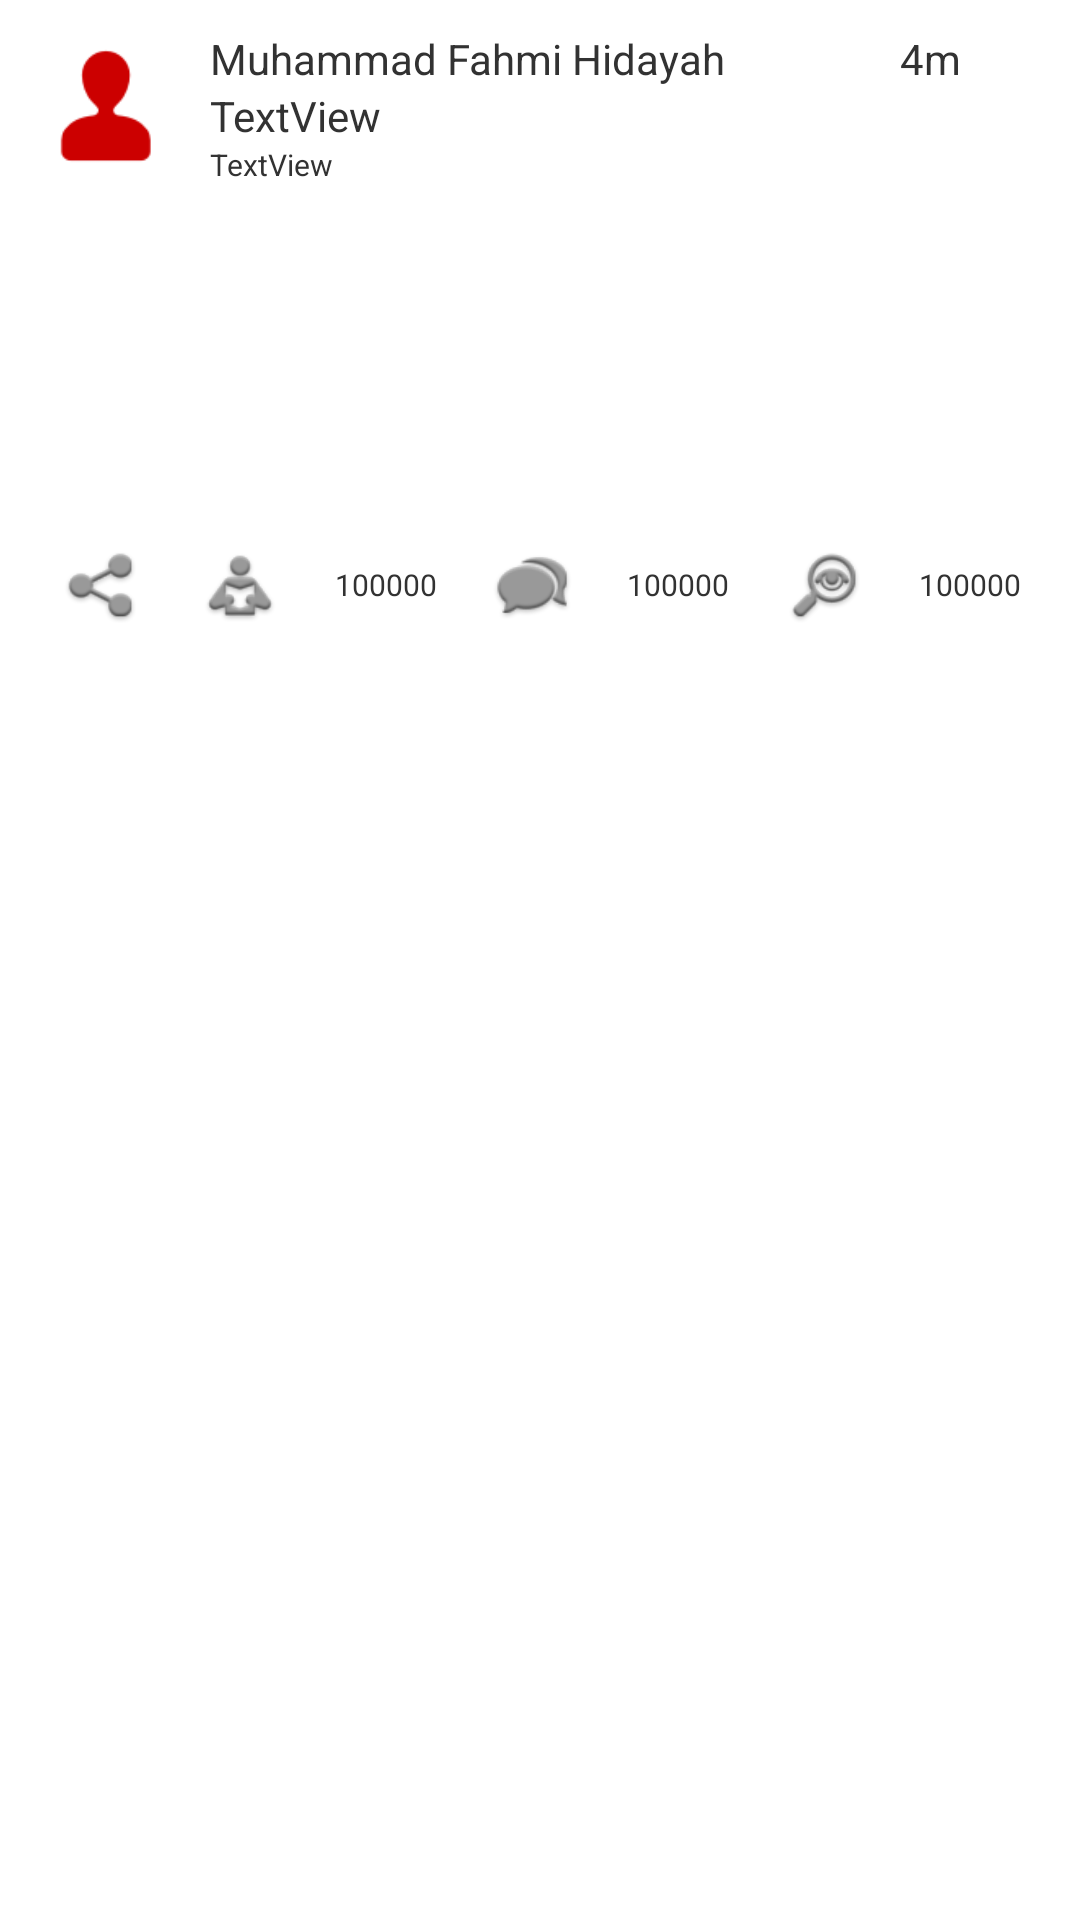

Here is an Android app screen rendered from its layout file. Give the layout XML and the strings, colors and styles it references.
<!-- AndroidManifest.xml: application theme AppDtv -->
<!-- res/layout/laporan_item_layout_1.xml -->
<RelativeLayout xmlns:android="http://schemas.android.com/apk/res/android"
    xmlns:bootstrapbutton="http://schemas.android.com/apk/res-auto"
    xmlns:fontawesometext="http://schemas.android.com/apk/res-auto"
    xmlns:tools="http://schemas.android.com/tools"
    android:layout_width="match_parent"
    android:layout_height="match_parent"
    tools:context=".SplashScreenActivity" >

    <ImageView
        android:id="@+id/imageViewProfile"
        android:layout_width="50dp"
        android:layout_height="50dp"
        android:layout_alignParentLeft="true"
        android:layout_alignParentTop="true"
        android:layout_marginLeft="10dp"
        android:layout_marginTop="10dp"
        android:layout_marginRight="10dp"
        android:src="@drawable/ic_profile" />

    <TextView
        android:id="@+id/textViewName"
        android:layout_width="wrap_content"
        android:layout_height="wrap_content"
        android:layout_alignTop="@+id/imageViewProfile"
        android:layout_marginRight="5dp"
        android:layout_toLeftOf="@+id/textViewTime"
        android:layout_toRightOf="@+id/imageViewProfile"
        android:text="Muhammad Fahmi Hidayah" />

    <TextView
        android:id="@+id/textViewTime"
        android:layout_width="50dp"
        android:layout_height="wrap_content"
        android:layout_alignBottom="@+id/textViewName"
        android:layout_alignParentRight="true"
        android:layout_marginRight="10dp"
        android:text="4m" />

    <TableLayout
        android:layout_width="wrap_content"
        android:layout_height="wrap_content"
        android:layout_alignLeft="@+id/imageViewImageLaporan"
        android:layout_alignRight="@+id/textViewDataLaporan"
        android:layout_below="@+id/imageViewImageLaporan"
        android:layout_marginTop="10dp"
        android:stretchColumns="0,1,2,3,4,5,6" >

        <TableRow
            android:id="@+id/tableRow1"
            android:layout_width="wrap_content"
            android:layout_height="wrap_content" >

            <ImageButton
                android:id="@+id/imageButtonShare"
                android:layout_width="30dp"
                android:layout_height="30dp"
                android:background="@drawable/button_white"
                android:src="@drawable/ic_share" />

            <ImageButton
                android:id="@+id/imageButtonLihat"
                android:layout_width="30dp"
                android:layout_height="30dp"
                android:background="@drawable/button_white"
                android:src="@drawable/ic_lihat" />

            <TextView
                android:id="@+id/textViewJumlahLihat"
                android:layout_width="wrap_content"
                android:layout_height="match_parent"
                android:gravity="center"
                android:text="100000"
                android:textSize="10dp" />

            <ImageButton
                android:id="@+id/imageButtonComment"
                android:layout_width="30dp"
                android:layout_height="30dp"
                android:background="@drawable/button_white"
                android:src="@drawable/ic_comment" />

            <TextView
                android:id="@+id/textViewJumlahComment"
                android:layout_width="wrap_content"
                android:layout_height="match_parent"
                android:gravity="center"
                android:text="100000"
                android:textSize="10dp" />

            <ImageButton
                android:id="@+id/imageButtonPantau"
                android:layout_width="30dp"
                android:layout_height="30dp"
                android:background="@drawable/button_white"
                android:src="@drawable/ic_pantau" />

            <TextView
                android:id="@+id/textViewJumlahPatau"
                android:layout_width="wrap_content"
                android:layout_height="match_parent"
                android:gravity="center"
                android:text="100000"
                android:textSize="10dp" />
        </TableRow>
    </TableLayout>

    <ImageView
        android:id="@+id/imageViewImageLaporan"
        android:layout_width="match_parent"
        android:layout_height="100dp"
        android:layout_alignParentLeft="true"
        android:layout_below="@+id/imageViewProfile"
        android:scaleType="centerCrop"
        android:layout_marginTop="10dp"
        android:layout_marginLeft="10dp"
        android:layout_marginRight="10dp"
        android:src="@drawable/bg_spsc" />

    <TextView
        android:id="@+id/textViewJudulLaporan"
        android:layout_width="wrap_content"
        android:layout_height="wrap_content"
        android:layout_alignRight="@+id/textViewTime"
        android:layout_below="@+id/textViewName"
        android:layout_toRightOf="@+id/imageViewProfile"
        android:text="TextView" />

    <TextView
        android:id="@+id/textViewDataLaporan"
        android:layout_width="wrap_content"
        android:layout_height="wrap_content"
        android:layout_alignLeft="@+id/textViewJudulLaporan"
        android:layout_alignRight="@+id/textViewJudulLaporan"
        android:layout_below="@+id/textViewJudulLaporan"
        android:text="TextView" 
        android:textSize="10dp"/>

</RelativeLayout>
<!-- resources referenced by this layout -->
<resources>
  <!-- drawable button_white (drawable-xxxhdpi) -->
  <?xml version="1.0" encoding="utf-8"?>
  <selector xmlns:android="http://schemas.android.com/apk/res/android">
  
  		<item android:state_pressed="true">
  		    <shape xmlns:android="http://schemas.android.com/apk/res/android" >
          	<solid
              	android:color="@color/grey_act"/>
  
      		</shape>
  		</item>
          <item>
              <shape xmlns:android="http://schemas.android.com/apk/res/android" >
          	<solid
              	android:color="@color/white"/>
  
      		</shape>
          </item>
  </selector>
  <!-- drawable ic_comment: png bitmap (drawable-hdpi, 2349 bytes) -->
  <!-- drawable ic_lihat: png bitmap (drawable-hdpi, 2373 bytes) -->
  <!-- drawable ic_pantau: png bitmap (drawable-hdpi, 2681 bytes) -->
  <!-- drawable ic_profile: png bitmap (drawable-hdpi, 886 bytes) -->
  <!-- drawable ic_share: png bitmap (drawable-hdpi, 2126 bytes) -->
  <style name="AppDtv" parent="@android:style/Theme.Holo.Light.DarkActionBar">
  
          
          <item name="android:actionBarStyle">@style/ActionBarDtv</item>
      </style>
  <color name="grey_act">#AAA</color>
  <color name="white">#FFFFFF</color>
  <style name="ActionBarDtv" parent="@android:style/Widget.Holo.Light.ActionBar.Solid.Inverse">
  
          
          <item name="android:background">#6D6D6D</item>
          <item name="android:titleTextStyle">@style/MyTheme.ActionBar.TitleTextStyle</item>
      </style>
  <style name="MyTheme.ActionBar.TitleTextStyle" parent="@android:style/TextAppearance.Holo.Widget.ActionBar.Title">
          <item name="android:textColor">#FF0000</item>
      </style>
</resources>
